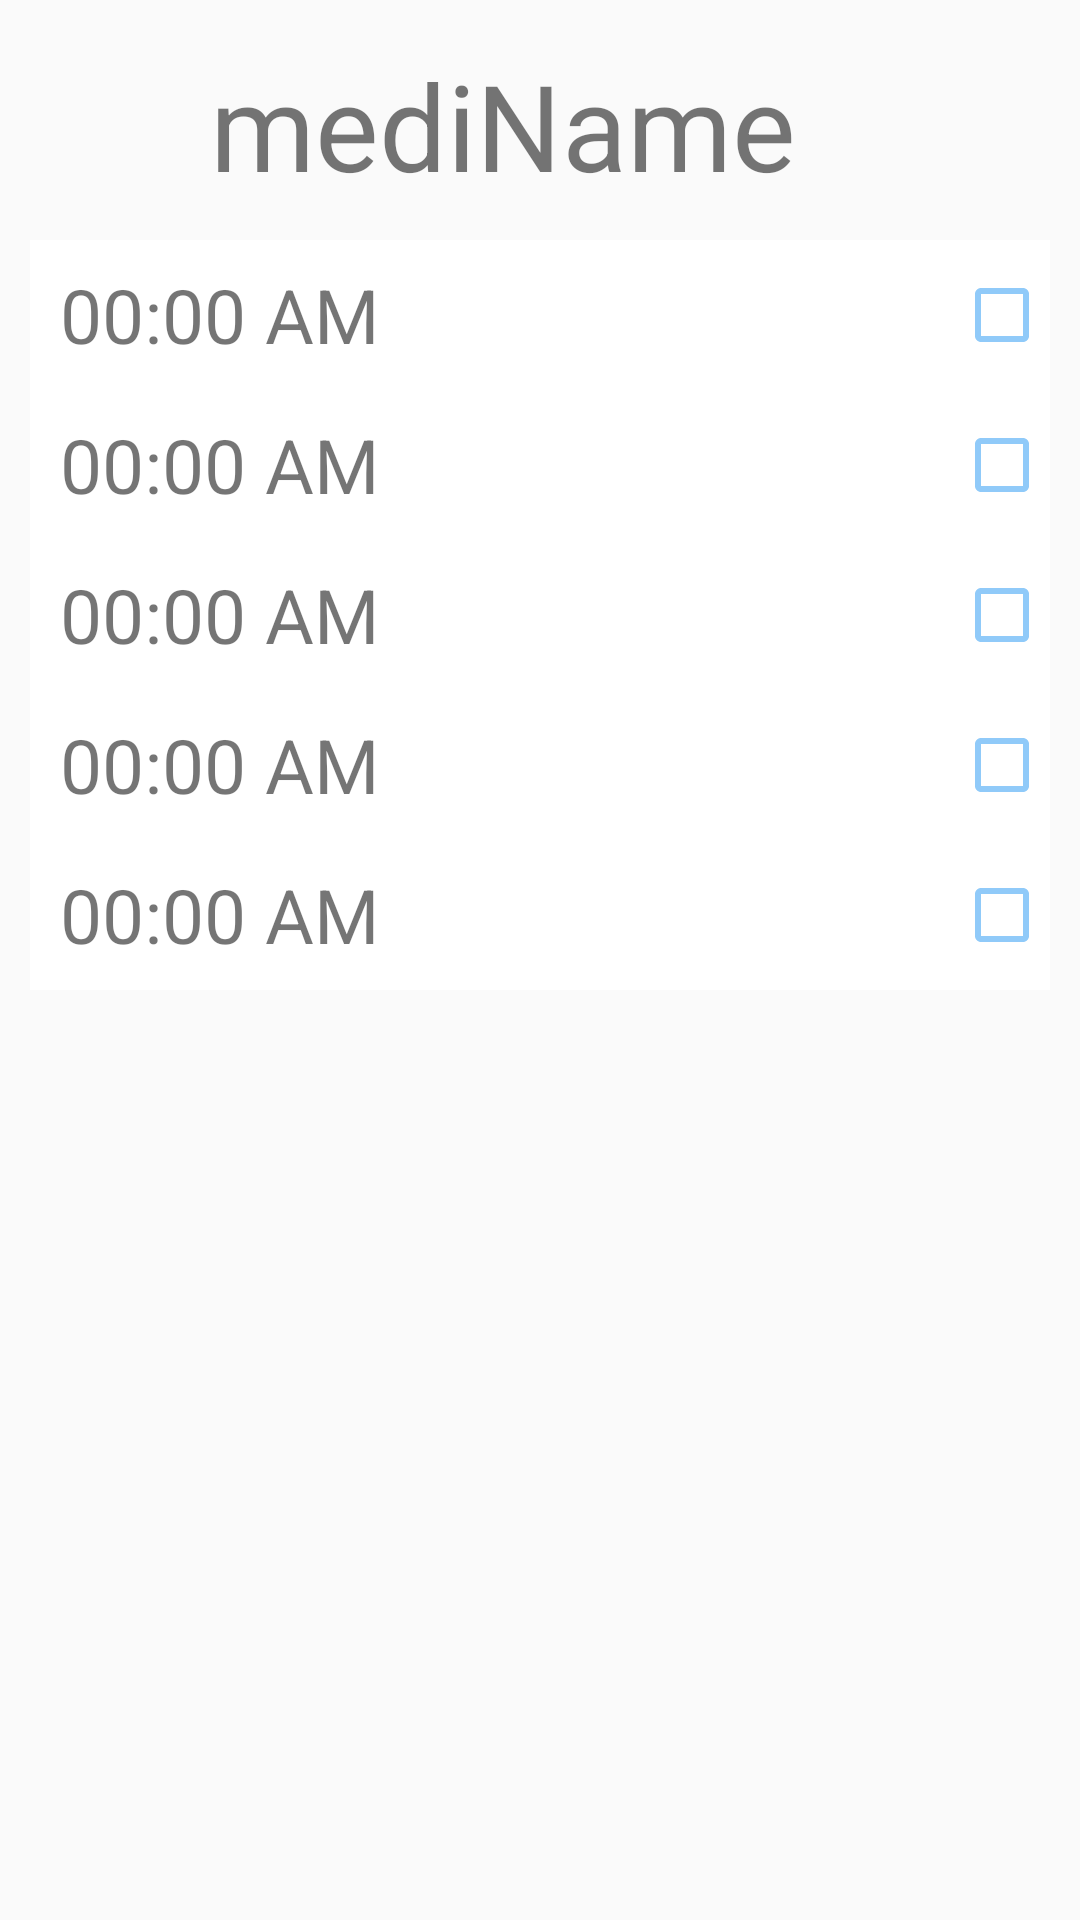

Produce the Android XML layout that renders to this screen, including the resource entries it uses.
<!-- AndroidManifest.xml: application theme Theme.AppCompat.Light.NoActionBar -->
<!-- res/layout/pill_item_list.xml -->
<?xml version="1.0" encoding="utf-8"?>
<LinearLayout
    xmlns:android="http://schemas.android.com/apk/res/android" android:layout_width="match_parent"
    android:layout_height="wrap_content"
    android:background="@drawable/layout_under_border"
    android:orientation="vertical"
    android:id="@+id/lay_pill"
    android:layout_marginTop="10dp"
    android:layout_marginLeft="10dp"
    android:layout_marginRight="10dp"
    android:paddingHorizontal="10dp"
    >

    <LinearLayout
        android:id="@+id/ll_pill_item_list_container"
        android:layout_width="match_parent"
        android:layout_height="wrap_content"
        android:orientation="horizontal">

        <LinearLayout
            android:id="@+id/lay_pill_info"
            android:layout_width="wrap_content"
            android:layout_height="50dp"
            android:layout_weight="10"
            android:layout_marginVertical="15dp">

            <ImageView
                android:layout_width="50dp"
                android:layout_height="50dp"
                android:src="@drawable/ic_alarm_pill"
                android:id="@+id/btn_clock"/>

            <TextView
                android:id="@+id/txt_pill_item_list_mediName"
                android:layout_width="wrap_content"
                android:layout_height="50dp"
                android:layout_marginLeft="10dp"
                android:layout_weight="8"
                android:text="mediName"
                android:textSize="40dp" />

        </LinearLayout>

    </LinearLayout>

    <LinearLayout
        android:id="@+id/lay1"
        android:animateLayoutChanges="true"
        android:layout_width="match_parent"
        android:background="#ffffff"
        android:layout_height="50dp"
        android:visibility="visible"
        android:orientation="horizontal">

        <TextView
            android:id="@+id/txt_pill_item_list_time1"
            android:layout_width="wrap_content"
            android:layout_height="wrap_content"
            android:layout_weight="7"
            android:layout_marginLeft="10dp"
            android:layout_gravity="center_vertical"
            android:text="00:00 AM"
            android:textSize="25dp"/>

        <CheckBox
            android:id="@+id/btn_check1"
            android:layout_width="wrap_content"
            android:layout_height="match_parent"
            android:buttonTint="#90caf9"
            android:src="@drawable/check"/>

    </LinearLayout>

    <LinearLayout
        android:id="@+id/lay2"
        android:animateLayoutChanges="true"
        android:layout_width="match_parent"
        android:background="#ffffff"
        android:layout_height="50dp"
        android:visibility="visible"
        android:orientation="horizontal">

        <TextView
            android:id="@+id/txt_pill_item_list_time2"
            android:layout_width="wrap_content"
            android:layout_height="wrap_content"
            android:layout_marginLeft="10dp"
            android:layout_weight="7"
            android:layout_gravity="center_vertical"
            android:text="00:00 AM"
            android:textSize="25dp" />

        <CheckBox
            android:id="@+id/btn_check2"
            android:layout_width="wrap_content"
            android:layout_height="match_parent"
            android:buttonTint="#90caf9"
            android:src="@drawable/check"/>

    </LinearLayout>

    <LinearLayout
        android:id="@+id/lay3"
        android:animateLayoutChanges="true"
        android:layout_width="match_parent"
        android:background="#ffffff"
        android:layout_height="50dp"
        android:visibility="visible"
        android:orientation="horizontal">

        <TextView
            android:id="@+id/txt_pill_item_list_time3"
            android:layout_width="wrap_content"
            android:layout_height="wrap_content"
            android:layout_weight="7"
            android:layout_marginLeft="10dp"
            android:layout_gravity="center_vertical"
            android:text="00:00 AM"
            android:textSize="25dp"/>

        <CheckBox
            android:id="@+id/btn_check3"
            android:layout_width="wrap_content"
            android:layout_height="match_parent"
            android:buttonTint="#90caf9"
            android:src="@drawable/check"/>

    </LinearLayout>

    <LinearLayout
        android:id="@+id/lay4"
        android:animateLayoutChanges="true"
        android:layout_width="match_parent"
        android:background="#ffffff"
        android:layout_height="50dp"
        android:visibility="visible"
        android:orientation="horizontal">

        <TextView
            android:id="@+id/txt_pill_item_list_time4"
            android:layout_width="wrap_content"
            android:layout_height="wrap_content"
            android:layout_weight="7"
            android:layout_marginLeft="10dp"
            android:layout_gravity="center_vertical"
            android:text="00:00 AM"
            android:textSize="25dp"/>

        <CheckBox
            android:id="@+id/btn_check4"
            android:layout_width="wrap_content"
            android:layout_height="match_parent"
            android:buttonTint="#90caf9"
            android:src="@drawable/check"/>

    </LinearLayout>

    <LinearLayout
        android:id="@+id/lay5"
        android:animateLayoutChanges="true"
        android:layout_width="match_parent"
        android:background="#ffffff"
        android:layout_height="50dp"
        android:visibility="visible"
        android:orientation="horizontal">

        <TextView
            android:id="@+id/txt_pill_item_list_time5"
            android:layout_width="wrap_content"
            android:layout_height="wrap_content"
            android:layout_weight="7"
            android:layout_marginLeft="10dp"
            android:layout_gravity="center_vertical"
            android:text="00:00 AM"
            android:textSize="25dp"/>

        <CheckBox
            android:id="@+id/btn_check5"
            android:layout_width="wrap_content"
            android:layout_height="match_parent"
            android:buttonTint="#90caf9"
            android:src="@drawable/check"/>

    </LinearLayout>

</LinearLayout>
<!-- resources referenced by this layout -->
<resources>

</resources>
